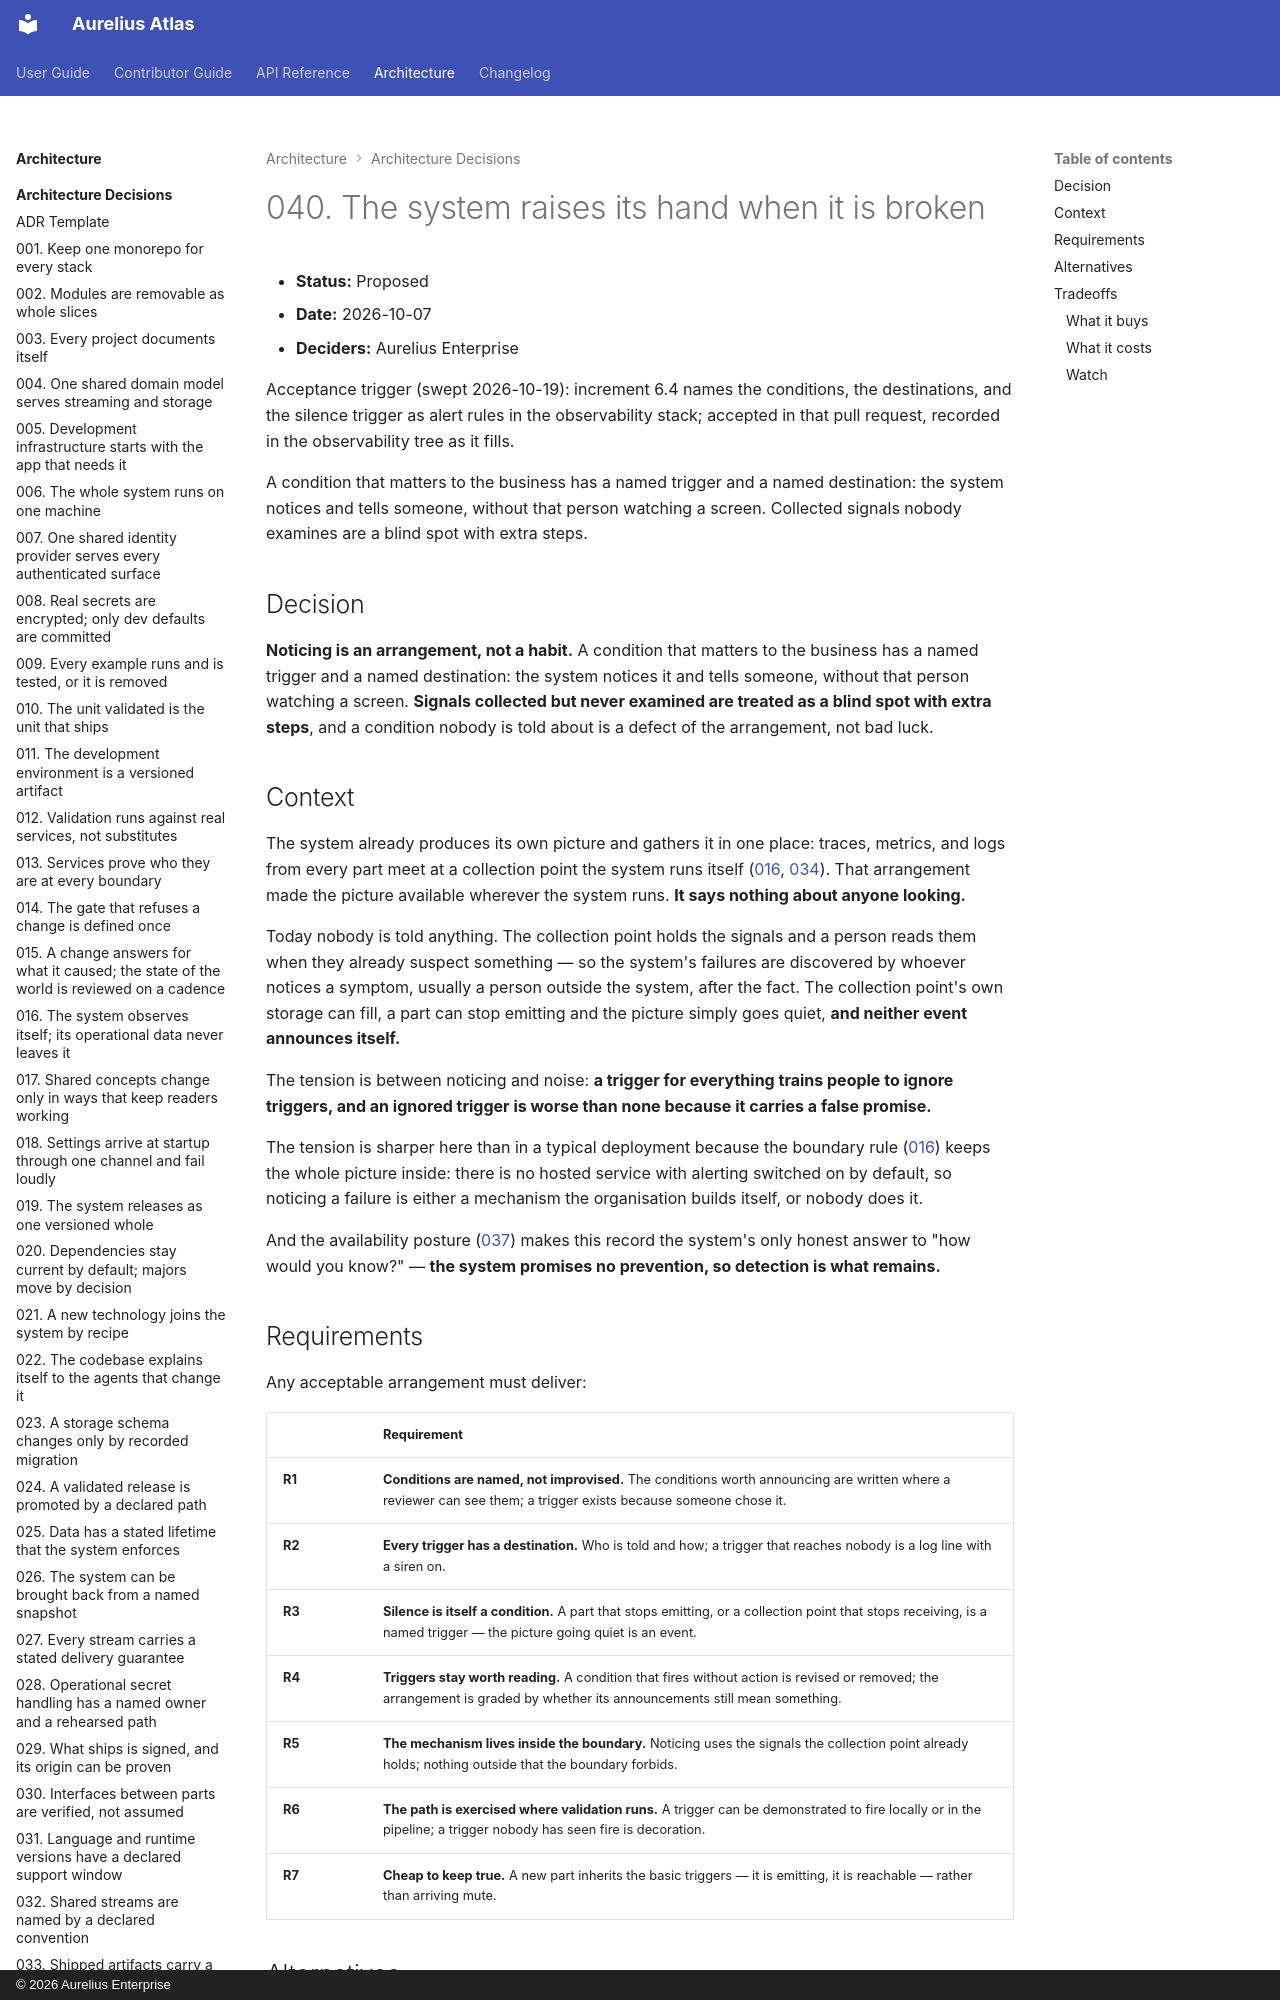

repository: aureliusenterprise/aurelius-atlas · page: architecture/adr/040-the-system-raises-its-hand-when-it-is-broken/index.html · generator: mkdocs · copyright: © 2026 Aurelius Enterprise

# 040. The system raises its hand when it is broken

- **Status:** Proposed
- **Date:** 2026-10-07
- **Deciders:** Aurelius Enterprise

Acceptance trigger (swept 2026-10-19): increment 6.4 names the conditions, the destinations, and the
silence trigger as alert rules in the observability stack; accepted in that pull request, recorded
in the observability tree as it fills.

A condition that matters to the business has a named trigger and a named
destination: the system notices and tells someone, without that person watching
a screen. Collected signals nobody examines are a blind spot with extra steps.

## Decision

**Noticing is an arrangement, not a habit.** A condition that matters to the
business has a named trigger and a named destination: the system notices it and
tells someone, without that person watching a screen. **Signals collected but
never examined are treated as a blind spot with extra steps**, and a condition
nobody is told about is a defect of the arrangement, not bad luck.

## Context

The system already produces its own picture and gathers it in one place:
traces, metrics, and logs from every part meet at a collection point the system
runs itself ([016](./016-the-system-observes-itself-internally.md),
[034](./034-signals-meet-at-one-replaceable-collection-point.md)). That
arrangement made the picture available wherever the system runs. **It says
nothing about anyone looking.**

Today nobody is told anything. The collection point holds the signals and a
person reads them when they already suspect something — so the system's
failures are discovered by whoever notices a symptom, usually a person outside
the system, after the fact. The collection point's own storage can fill, a part
can stop emitting and the picture simply goes quiet, **and neither event
announces itself.**

The tension is between noticing and noise: **a trigger for everything trains
people to ignore triggers, and an ignored trigger is worse than none because it
carries a false promise.**

The tension is sharper here than in a typical deployment because the boundary
rule ([016](./016-the-system-observes-itself-internally.md)) keeps the whole
picture inside: there is no hosted service with alerting switched on by
default, so noticing a failure is either a mechanism the organisation builds
itself, or nobody does it.

And the availability posture
([037](./037-the-system-itself-promises-nothing-about-staying-up.md)) makes
this record the system's only honest answer to "how would you know?" — **the
system promises no prevention, so detection is what remains.**
